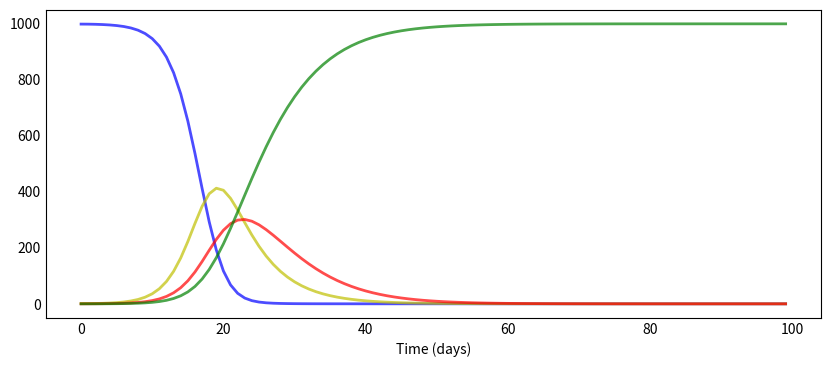

Source code (Python): (Note: this script raises an exception after producing the figure.)
#!/usr/bin/env python3
# -*- coding: utf-8 -*-

"""
Här längst upp är modellen som använder sig
[redacted]
"""

from scipy.integrate import odeint
import numpy as np
import matplotlib.pyplot as plt

# describe the model
def deriv(y, t, N, beta, k, delta):
    S, E, I, R = y
    dSdt = -beta * S * I / N
    dEdt = beta * S * I / N - delta * E
    dIdt = delta * E - k * I
    dRdt = k * I
    return dSdt, dEdt, dIdt, dRdt


# describe the parameters
N =  1000           # population
delta = 1.0 / 5.0       # incubation period of five days
beta = 2.0           
k = 1 / 5                   
S0, E0, I0, R0 = N-1, 1, 0, 0  # initial conditions: one infected, rest susceptible


t = np.linspace(0, 99, 100) # Grid of time points (in days)
y0 = S0, E0, I0, R0 # Initial conditions vector

# Integrate the SIR equations over the time grid, t.
ret = odeint(deriv, y0, t, args=(N, beta, k, delta))
S, E, I, R = ret.T


def plotsir(t, S, E, I, R):
    f, ax = plt.subplots(1,1,figsize=(10,4))
    ax.plot(t, S, 'b', alpha=0.7, linewidth=2, label='Susceptible')
    ax.plot(t, E, 'y', alpha=0.7, linewidth=2, label='Exposed')  
    ax.plot(t, I, 'r', alpha=0.7, linewidth=2, label='Infected')
    ax.plot(t, R, 'g', alpha=0.7, linewidth=2, label='Recovered')

    ax.set_xlabel('Time (days)')

    ax.yaxis.set_tick_params(length=0)
    ax.xaxis.set_tick_params(length=0)
    ax.grid(b=True, which='major', c='w', lw=2, ls='-')
    legend = ax.legend()
    legend.get_frame().set_alpha(0.5)
    for spine in ('top', 'right', 'bottom', 'left'):
        ax.spines[spine].set_visible(False)
        plt.savefig("Plot.png")
        plt.show();

plotsir(t, S, E, I, R) 
#%%

"""
Här är egentligen samma modell fast jag har tagit bort
Exposed variabeln, alltså har vi en vanlig SIR-modell
"""

# describe the model
def deriv(y, t, N, beta, gamma):
    S, I, R = y
    dSdt = -beta * S * I / N
    dIdt = beta * I * S / N - gamma * I
    dRdt = gamma * I
    return dSdt, dIdt, dRdt


# describe the parameters
N =  10000000             # population
beta = 1.0            
gamma = 1/1.5                  
S0, I0, R0 = N-1, 1, 0  # initial conditions: one infected, rest susceptible


t = np.linspace(0, 99, 100) # Grid of time points (in days)
y0 = S0, I0, R0 # Initial conditions vector

# Integrate the SIR equations over the time grid, t.
ret = odeint(deriv, y0, t, args=(N, beta, gamma))
S, I, R = ret.T


def plotsir(t, S, I, R):
    f, ax = plt.subplots(1,1,figsize=(10,4))
    ax.plot(t, S, 'b', alpha=0.7, linewidth=2, label='Susceptible') 
    ax.plot(t, I, 'r', alpha=0.7, linewidth=2, label='Infected')
    ax.plot(t, R, 'g', alpha=0.7, linewidth=2, label='Recovered')

    ax.set_xlabel('Time (days)')

    ax.yaxis.set_tick_params(length=0)
    ax.xaxis.set_tick_params(length=0)
    ax.grid(b=True, which='major', c='w', lw=2, ls='-')
    legend = ax.legend()
    legend.get_frame().set_alpha(0.5)
    for spine in ('top', 'right', 'bottom', 'left'):
        ax.spines[spine].set_visible(False)
        plt.savefig("Plot.png")
        plt.show();

plotsir(t, S, I, R)